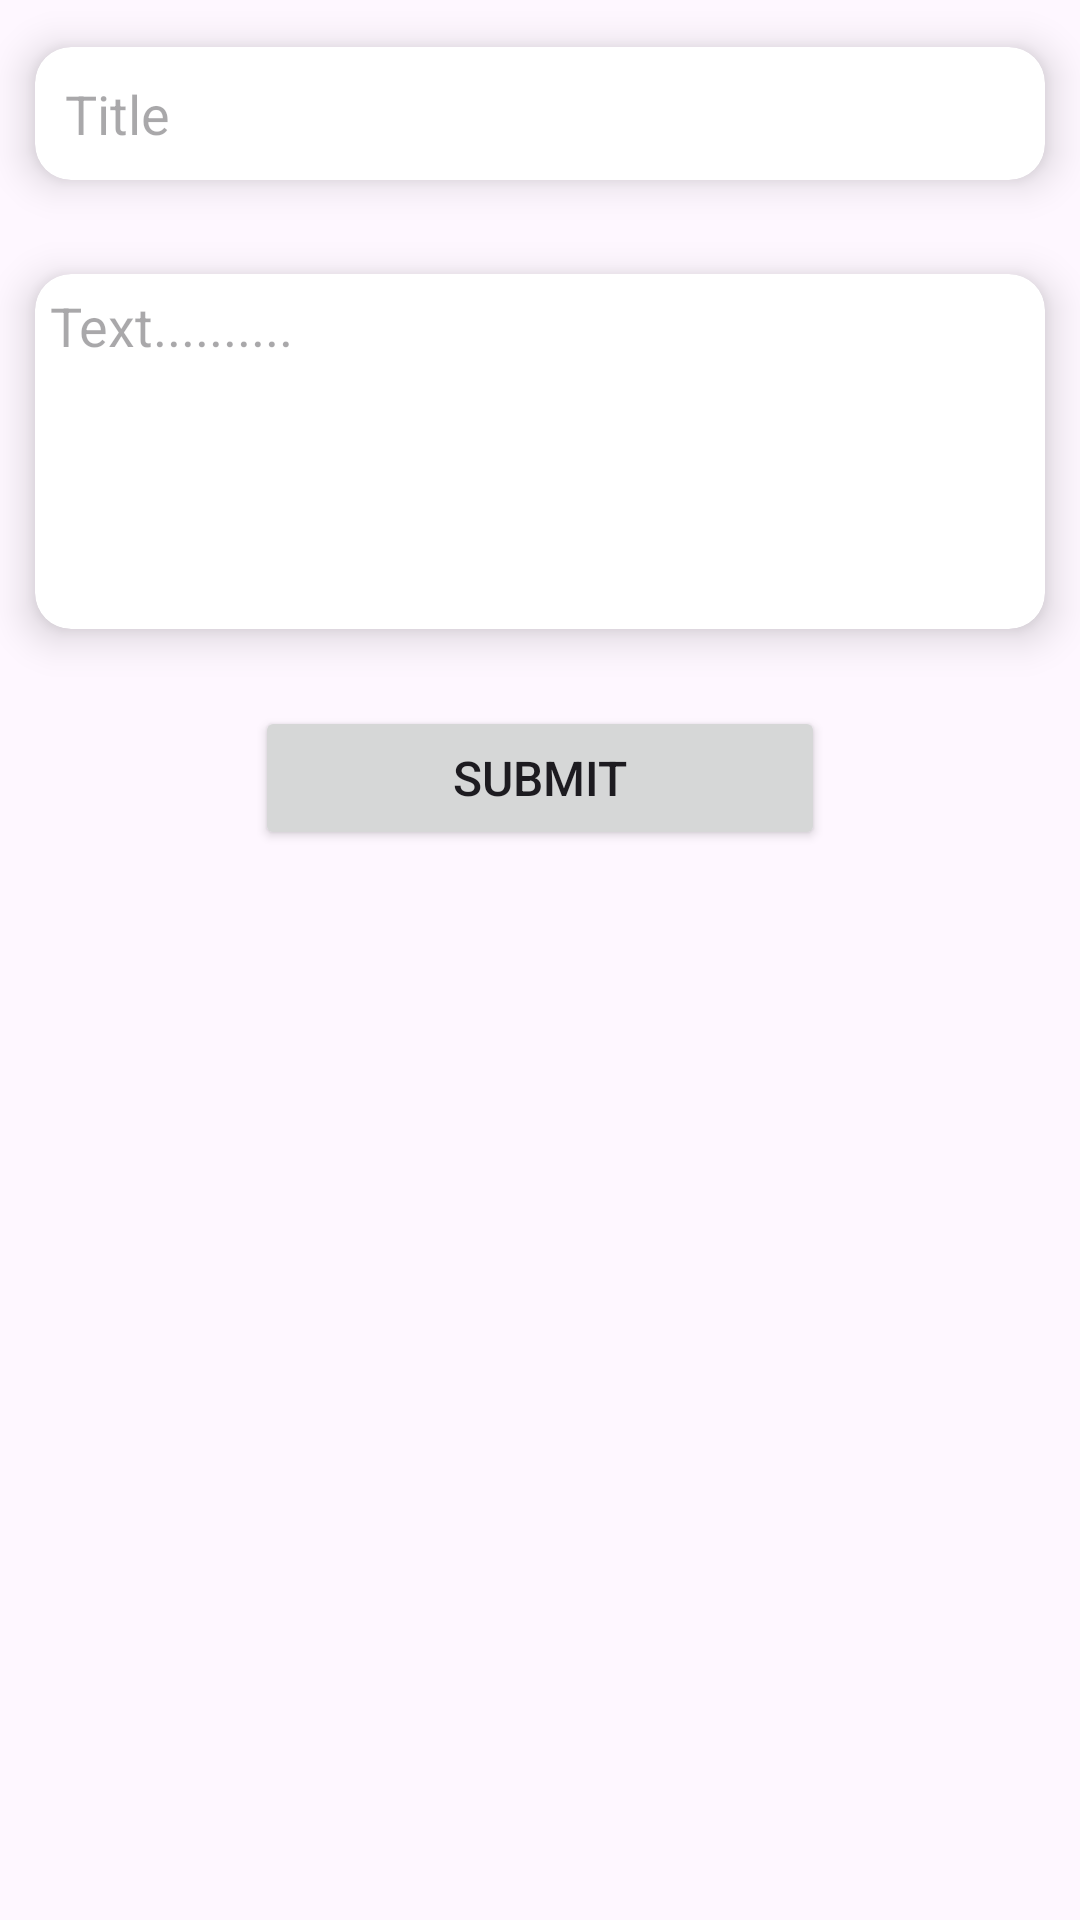

Android layout source for this screen:
<!-- AndroidManifest.xml: application theme Theme.NoteAppProjectNew -->
<!-- res/layout/update_dailog.xml -->
<?xml version="1.0" encoding="utf-8"?>
<LinearLayout xmlns:android="http://schemas.android.com/apk/res/android"
    android:layout_width="match_parent"
    android:layout_height="match_parent"
    xmlns:app="http://schemas.android.com/apk/res-auto"
    android:orientation="vertical">



    <androidx.cardview.widget.CardView
        android:layout_width="wrap_content"
        android:layout_height="wrap_content"
        android:layout_gravity="center"
        app:cardCornerRadius="12dp"
        app:cardElevation="8dp"
        app:cardUseCompatPadding="true">

        <EditText
            android:id="@+id/edtTitle"
            android:layout_width="wrap_content"
            android:layout_height="wrap_content"
            android:layout_margin="10dp"
            android:ems="16"
            android:inputType="text"
            android:background="@null"
            android:hint="Title" />

    </androidx.cardview.widget.CardView>

    <androidx.cardview.widget.CardView
        android:layout_width="wrap_content"
        android:layout_height="wrap_content"
        app:cardCornerRadius="12dp"
        android:inputType="text"
        android:layout_gravity="center"
        app:cardElevation="8dp"
        app:cardUseCompatPadding="true">

        <EditText
            android:id="@+id/edttText"
            android:layout_width="wrap_content"
            android:layout_height="wrap_content"
            android:layout_margin="5dp"
            android:ems="16"
            android:background="@null"
            android:gravity="top"
            android:hint="Text.........."
            android:lines="5" />
    </androidx.cardview.widget.CardView>

    <Button
        android:id="@+id/btnSubmit"
        android:layout_width="wrap_content"
        android:layout_height="wrap_content"
        android:layout_gravity="center"
        android:layout_margin="10dp"
        android:ems="10"
        android:text="Submit"
        android:textSize="16dp" />


</LinearLayout>
<!-- resources referenced by this layout -->
<resources>
  <style name="Theme.NoteAppProjectNew" parent="Base.Theme.NoteAppProjectNew" />
  <style name="Base.Theme.NoteAppProjectNew" parent="Theme.Material3.DayNight.NoActionBar">
          
          
      </style>
</resources>
